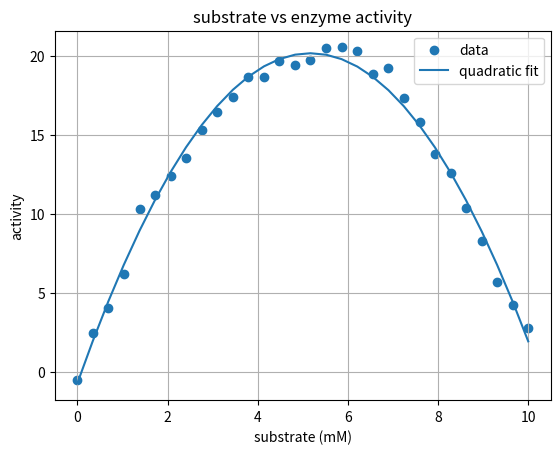

Write Python code to recreate this figure.
# -*- coding: utf-8 -*-
"""
Created on Mar 23 21:56:50 2025

@author: geode
"""

# assignment11_part6 same source as before 

#get libraries 
import numpy as np
import matplotlib.pyplot as plt

# data: substrate x mM vs activity idk the unit y
x = np.array([0.00, 0.34, 0.69, 1.03, 1.38, 1.72, 2.07, 2.41, 2.76, 3.10,
              3.45, 3.79, 4.14, 4.48, 4.83, 5.17, 5.52, 5.86, 6.21, 6.55,
              6.90, 7.24, 7.59, 7.93, 8.28, 8.62, 8.97, 9.31, 9.66, 10.00])
y = np.array([-0.48, 2.48, 4.03, 6.22, 10.33, 11.19, 12.39, 13.54, 15.29, 16.44,
              17.39, 18.68, 18.68, 19.64, 19.44, 19.74, 20.46, 20.53, 20.28,
              18.83, 19.22, 17.35, 15.80, 13.78, 12.59, 10.39, 8.27, 5.73,
              4.24, 2.82])

# polyfit degree=2 to make it find the degree of best fit for the graph of the data 
a, b, c = np.polyfit(x, y, 2)
y_fit = a*x**2 + b*x + c
# R^2 value and also find the line of best fit for the data
ss_res = np.sum((y - y_fit)**2)
ss_tot = np.sum((y - y.mean())**2)
r2 = 1 - ss_res/ss_tot
#print the line of best fit equation and the R62 values 
print(f"fit: {a:}x² + {b:}x + {c:}")
print(f"r² = {r2:}")

# plot it
plt.scatter(x, y, label='data')
plt.plot(x, y_fit, label='quadratic fit')
plt.xlabel('substrate (mM)')
plt.ylabel('activity')
plt.title('substrate vs enzyme activity')
plt.legend()
plt.grid(True)
plt.show()
